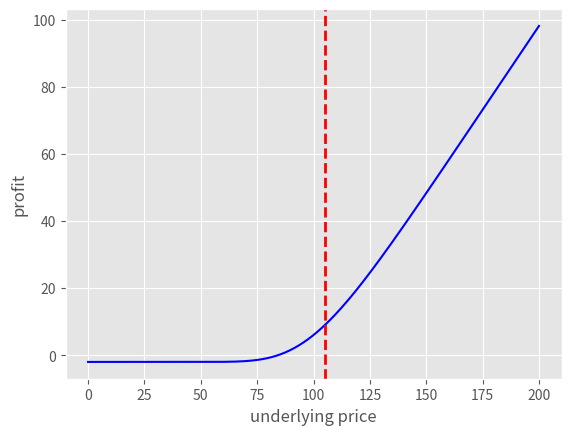

Reproduce this figure in Python.
import numpy as np
from scipy.stats import norm
import matplotlib.pyplot as pt
from matplotlib import style
style.use('ggplot')

def european_option_price(S0, K, T, r, sigma, option_type='call'):
    """
    计算欧式期权价格的 Black-Scholes 模型
    :param S0: 标的资产价格
    :param K: 行权价格
    :param T: 到期时间
    :param r: 无风险利率
    :param sigma: 波动率
    :param option_type: 期权类型 'call' 或 'put'
    :return: 期权价格
    """
    
    # 计算 d1 和 d2
    d1 = (np.log(S0 / K) + (r + 0.5 * sigma**2) * T) / (sigma * np.sqrt(T))
    d2 = d1 - sigma * np.sqrt(T)
    
    if option_type == 'call':
        # 欧式看涨期权价格
        price = S0 * norm.cdf(d1) - K * np.exp(-r * T) * norm.cdf(d2)
    elif option_type == 'put':
        # 欧式看跌期权价格
        price = K * np.exp(-r * T) * norm.cdf(-d2) - S0 * norm.cdf(-d1)
    
    return price

# 示例参数
S0 = 100  # 当前标的资产价格
K = 105   # 行权价格
T = 1.0   # 到期时间（1年）
r = 0.05  # 无风险利率
sigma = 0.2  # 波动率

# 计算欧式看涨期权价格
call_price = european_option_price(S0, K, T, r, sigma, option_type='call')
print(f"欧式看涨期权价格: {call_price}")

# 计算欧式看跌期权价格
put_price = european_option_price(S0, K, T, r, sigma, option_type='put')
print(f"欧式看跌期权价格: {put_price}")

# pi = price - c
c = 2.0
s0 = np.linspace(0,200,200)
profit = european_option_price(s0, K, T, r, sigma, option_type='call') - c 
# print(x)

pt.plot(s0,profit,'-',color='blue')
pt.xlabel('underlying price')
pt.ylabel('profit')
pt.axvline(x = K,color='r',linestyle='--', linewidth=2)
pt.show()
